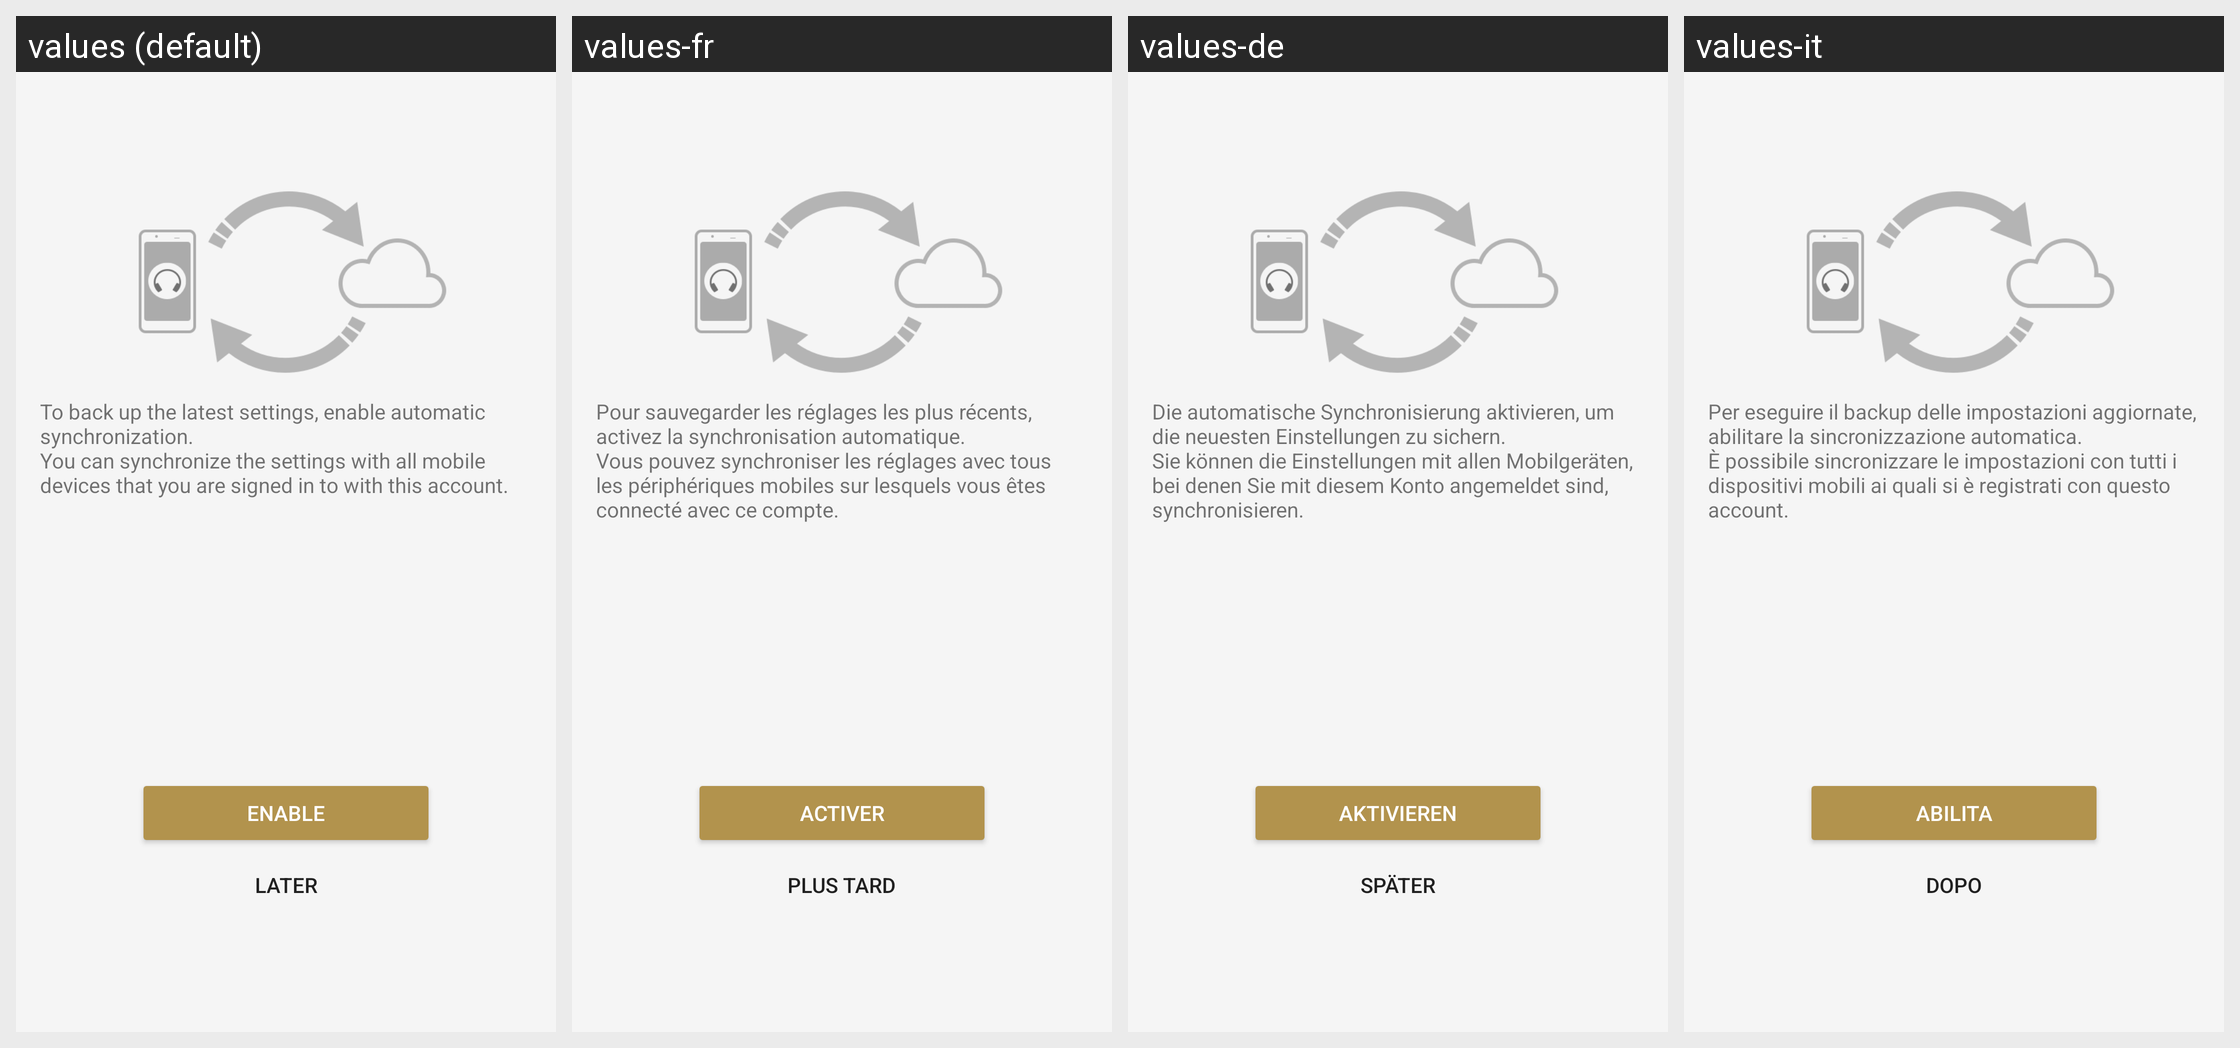

Locale-by-locale string values for the Android screen shown in this grid:
Android screen res/layout/sto_auto_sync_fragment.xml rendered under 4 locales, left to right: values (default), values-fr, values-de, values-it. Device: Nexus 5 (rendered at 1080×1920; each locale shown at half size, 540×960, under a caption strip naming it); theme AppTheme.Light.
Other locales in the repository, not shown: values-af, values-am, values-ar, values-az, values-be, values-bg, values-bn, values-bs, values-ca, values-cs, values-da, values-el, values-en, values-en-rGB, values-en-rUS, values-en-rXC, values-es, values-es-rUS, values-et, values-eu, values-fa, values-fi, values-fr-rCA, values-gl, values-gu, values-hi, values-hr, values-hu, values-hy, values-in, values-is, values-iw, values-ja, values-ka, values-kk, values-km, values-kn, values-ko, values-ky, values-lo, values-lt, values-lv, values-mk, values-ml, values-mn, values-mr, values-ms, values-my, values-nb, values-ne, values-nl, values-pa, values-pl, values-pt, values-pt-rBR, values-pt-rPT, values-ro, values-ru, values-si, values-sk, values-sl, values-sq, values-sr, values-sv, values-sw, values-ta, values-te, values-th, values-tl, values-tr, values-uk, values-ur, values-uz, values-vi, values-zh-rCN, values-zh-rHK, values-zh-rTW, values-zu.
Strings drawn on this screen, with the default value and each locale's value (text and hints the layout hard-codes, and strings that could not be matched under every locale, appear in the picture but are not listed):

SettingsTakeOver_Settings_Description_AutoSync
  values: To back up the latest settings, enable automatic synchronization.
      You can synchronize the settings with all mobile devices that you are signed in to with this account.
  values-fr: Pour sauvegarder les réglages les plus récents, activez la synchronisation automatique.
      Vous pouvez synchroniser les réglages avec tous les périphériques mobiles sur lesquels vous êtes connecté avec ce compte.
  values-de: Die automatische Synchronisierung aktivieren, um die neuesten Einstellungen zu sichern.
      Sie können die Einstellungen mit allen Mobilgeräten, bei denen Sie mit diesem Konto angemeldet sind, synchronisieren.
  values-it: Per eseguire il backup delle impostazioni aggiornate, abilitare la sincronizzazione automatica.
      È possibile sincronizzare le impostazioni con tutti i dispositivi mobili ai quali si è registrati con questo account.

SettingsTakeOver_Settings_Button_Enable
  values: Enable
  values-fr: Activer
  values-de: Aktivieren
  values-it: Abilita

STRING_TEXT_COMMON_LATER
  values: Later
  values-fr: Plus tard
  values-de: Später
  values-it: Dopo
